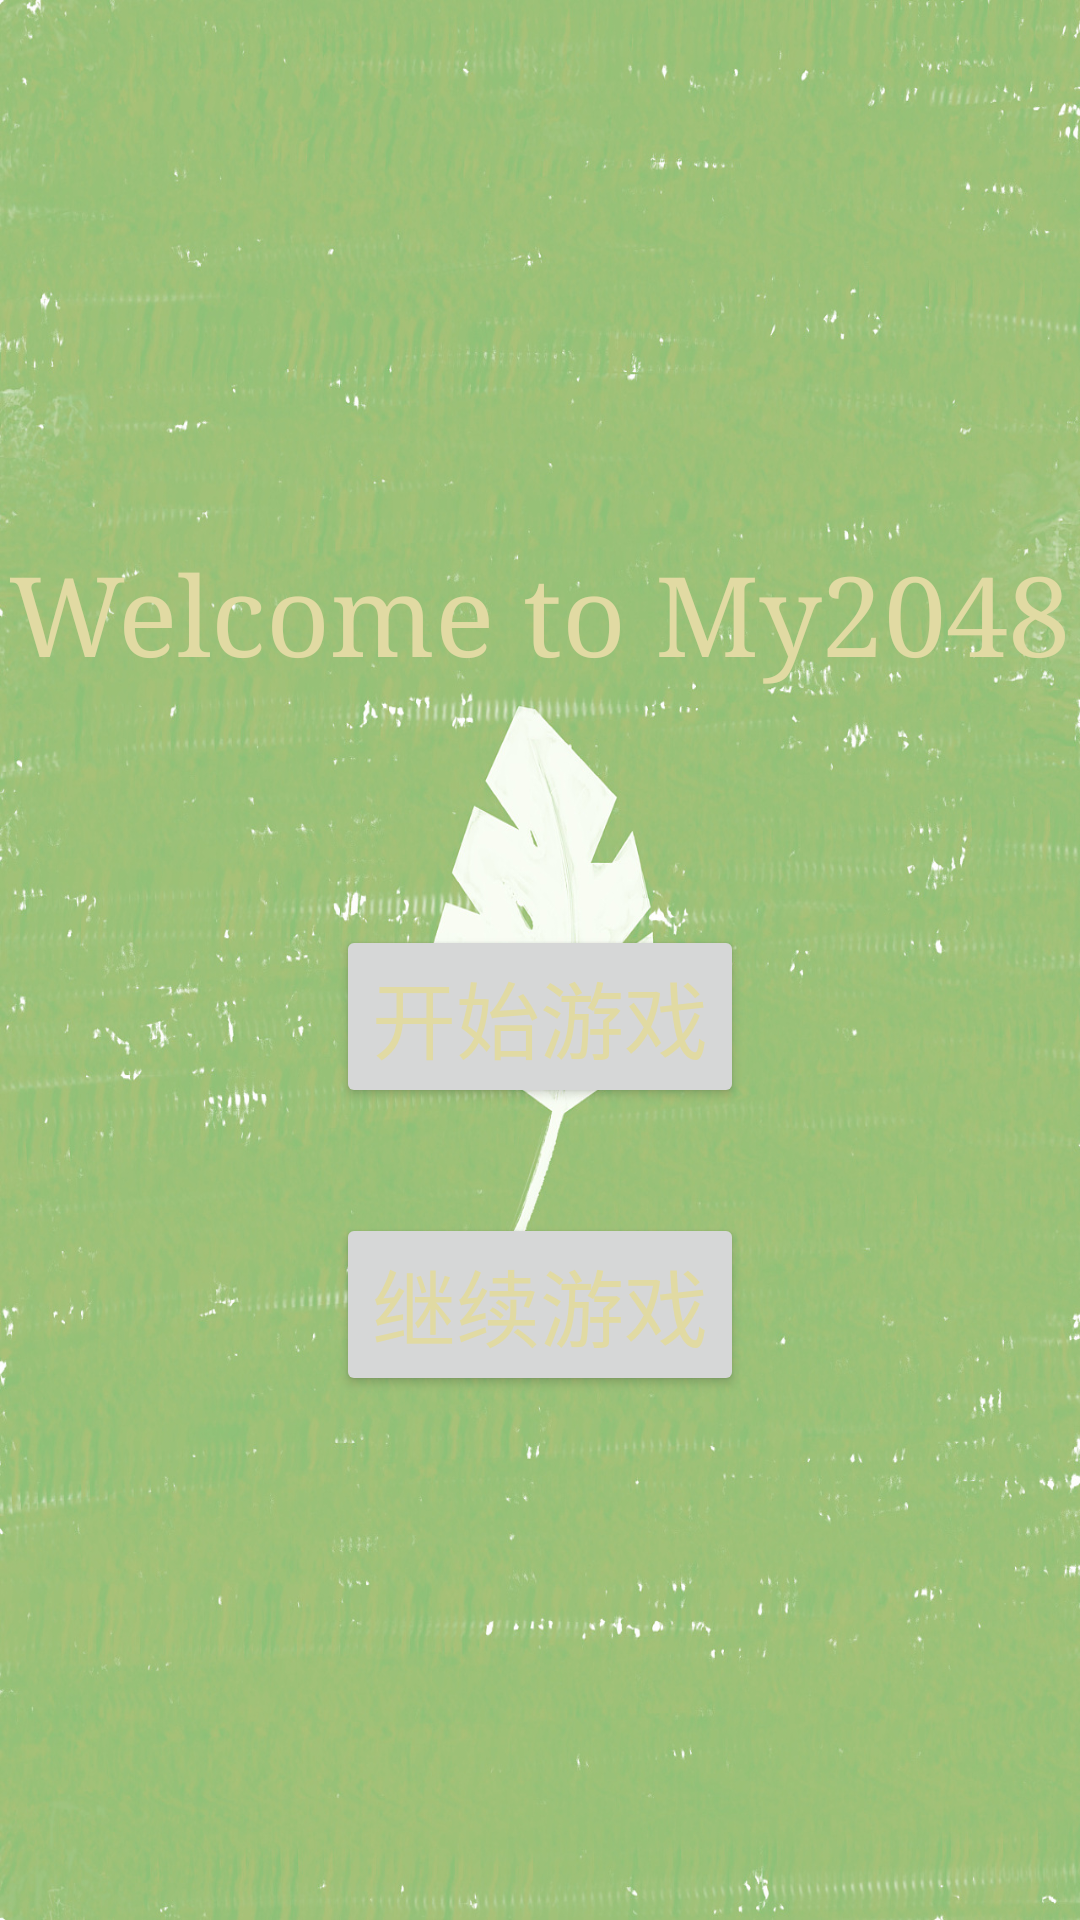

This screen was rendered from an Android layout file. Write that file and the resources it references.
<!-- AndroidManifest.xml: application theme Theme.My2048 -->
<!-- res/layout/activity_main.xml -->
<?xml version="1.0" encoding="utf-8"?>
<LinearLayout xmlns:android="http://schemas.android.com/apk/res/android"
    xmlns:app="http://schemas.android.com/apk/res-auto"
    xmlns:tools="http://schemas.android.com/tools"
    android:layout_width="match_parent"
    android:layout_height="match_parent"
    tools:context=".MainActivity"
    android:orientation="vertical"
    android:background="@mipmap/pic3">

    <TextView
        android:layout_width="wrap_content"
        android:layout_height="wrap_content"
        android:text="Welcome to My2048"
        android:textSize="37dp"
        android:typeface="serif"
        android:textColor="#E1DAA3"
        android:layout_marginTop="180dp"
        android:layout_gravity="center_horizontal"
        app:layout_constraintBottom_toBottomOf="parent"
        app:layout_constraintLeft_toLeftOf="parent"
        app:layout_constraintRight_toRightOf="parent"
        app:layout_constraintTop_toTopOf="parent" />

    <Button
        android:id="@+id/start"
        android:text="开始游戏"
        android:textSize="28dp"
        android:textColor="#E1DAA3"
        android:layout_marginTop="80dp"
        android:layout_gravity="center_horizontal"
        android:layout_width="wrap_content"
        android:layout_height="wrap_content"/>

    <Button
        android:id="@+id/continue1"
        android:text="继续游戏"
        android:textSize="28dp"
        android:textColor="#E1DAA3"
        android:layout_marginTop="35dp"
        android:layout_gravity="center_horizontal"
        android:layout_width="wrap_content"
        android:layout_height="wrap_content"/>

</LinearLayout>
<!-- resources referenced by this layout -->
<resources>
  <!-- mipmap pic3: jpg bitmap (mipmap, 480372 bytes) -->
  <style name="Theme.My2048" parent="Theme.MaterialComponents.DayNight.DarkActionBar">
          
          <item name="colorPrimary">@color/purple_500</item>
          <item name="colorPrimaryVariant">@color/purple_700</item>
          <item name="colorOnPrimary">@color/white</item>
          
          <item name="colorSecondary">@color/teal_200</item>
          <item name="colorSecondaryVariant">@color/teal_700</item>
          <item name="colorOnSecondary">@color/black</item>
          
          <item name="android:statusBarColor" tools:targetApi="l">?attr/colorPrimaryVariant</item>
          
      </style>
  <color name="purple_500">#597C65</color>
  <color name="purple_700">#597C65</color>
  <color name="white">#FFFFFFFF</color>
  <color name="teal_200">#FF03DAC5</color>
  <color name="teal_700">#FF018786</color>
  <color name="black">#FF000000</color>
</resources>
